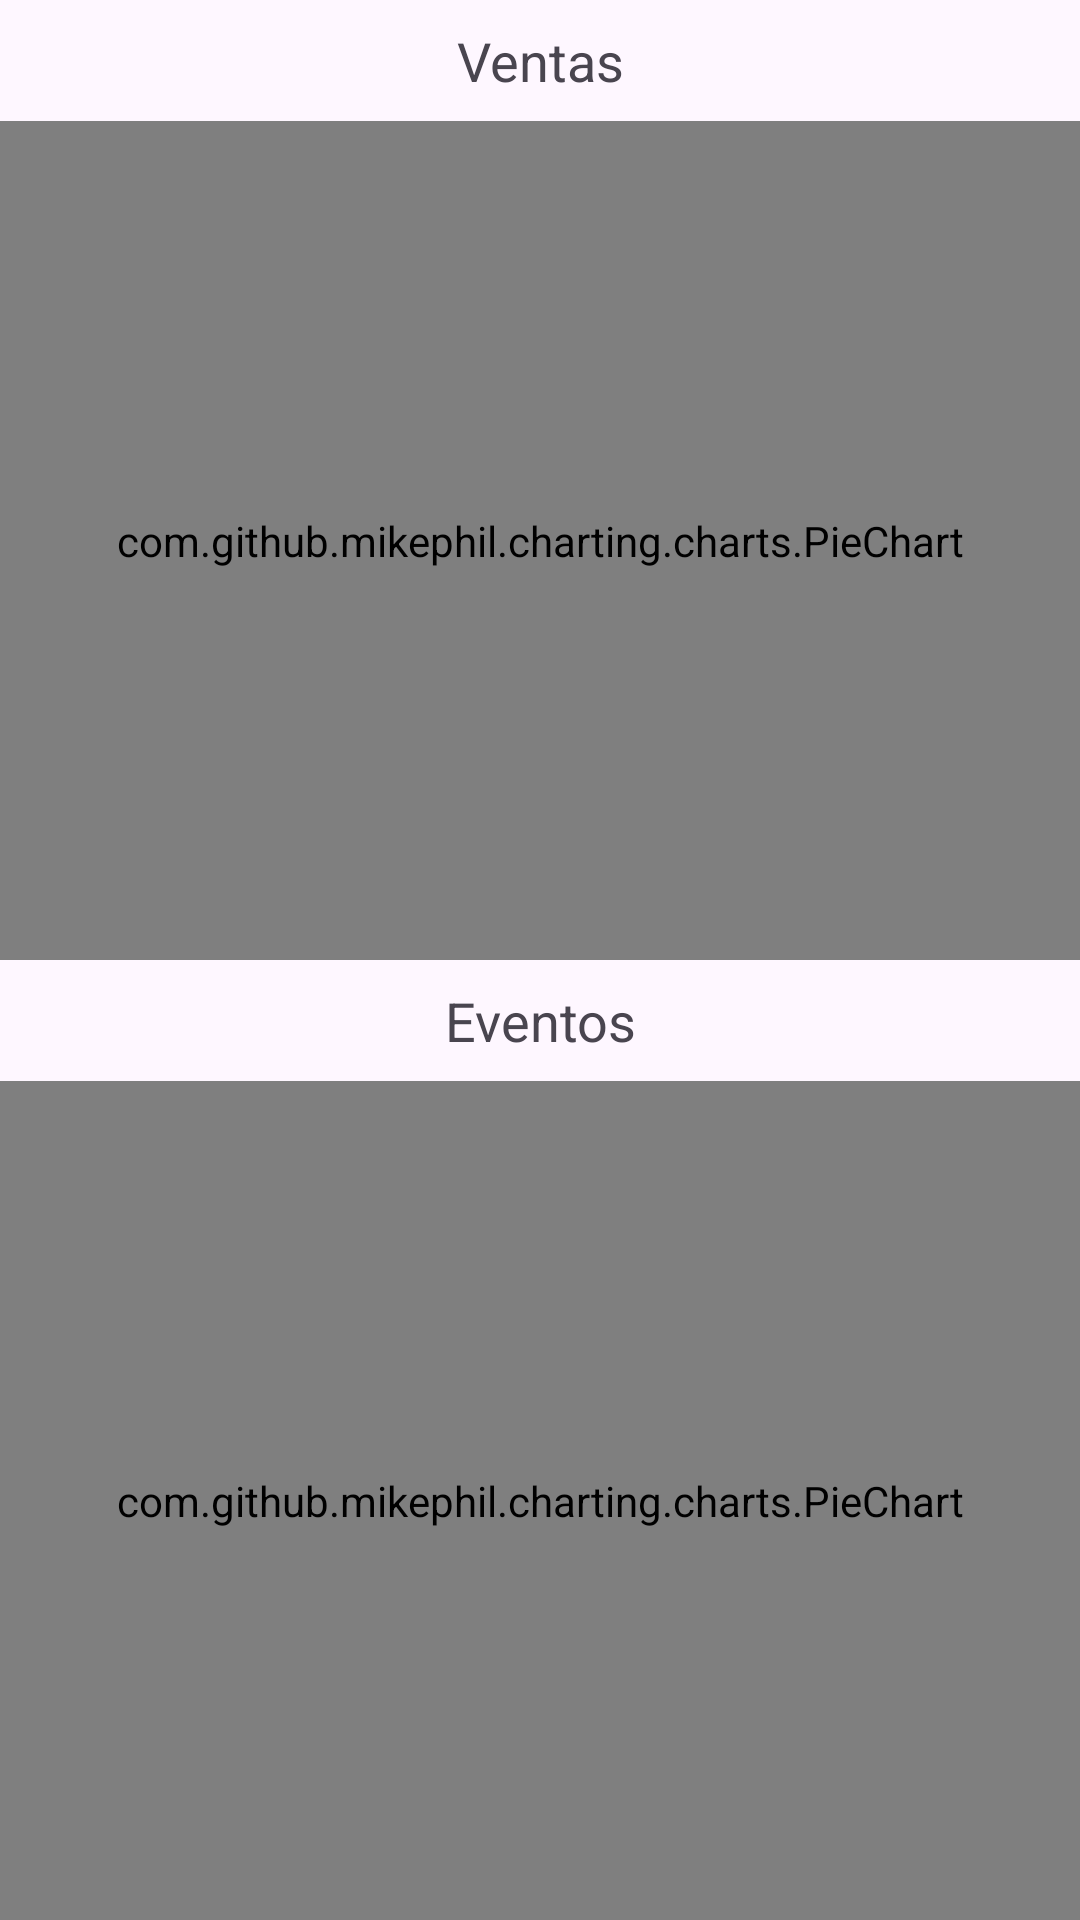

Reconstruct the res/layout file that produces this screen, plus the resources it refers to.
<!-- AndroidManifest.xml: application theme Theme.MyApplication -->
<!-- res/layout/fragment_charts.xml -->
<?xml version="1.0" encoding="utf-8"?>
<LinearLayout xmlns:android="http://schemas.android.com/apk/res/android"
    xmlns:tools="http://schemas.android.com/tools"
    android:layout_width="match_parent"
    android:orientation="vertical"
    android:layout_height="match_parent"
    tools:context=".Admin.ChartsFragment">

    <TextView
        android:layout_width="match_parent"
        android:text="Ventas"
        android:padding="8dp"
        android:textAlignment="center"
        android:layout_height="wrap_content"
        android:textSize="18sp"/>

    <com.github.mikephil.charting.charts.PieChart
        android:id="@+id/pieChart"
        android:layout_width="match_parent"
        android:layout_height="0dp"
        android:layout_weight="1"/>

    <TextView
        android:layout_width="match_parent"
        android:text="Eventos"
        android:gravity="center_horizontal"
        android:padding="8dp"
        android:layout_height="wrap_content"
        android:textSize="18sp"/>

    <com.github.mikephil.charting.charts.PieChart
        android:id="@+id/pieChartEvent"
        android:layout_width="match_parent"
        android:layout_height="0dp"
        android:layout_weight="1"/>

</LinearLayout>
<!-- resources referenced by this layout -->
<resources>
  <style name="Theme.MyApplication" parent="Base.Theme.MyApplication" />
  <style name="Base.Theme.MyApplication" parent="Theme.Material3.DayNight.NoActionBar">
  
          <item name="colorPrimary">#f2b611</item>
          <item name="colorPrimaryVariant">#ee7400</item>
          <item name="colorOnPrimary">@color/white</item>
          
          <item name="colorSecondary">#f95d41</item>
          <item name="colorSecondaryVariant">#f1a3a0</item>
          <item name="colorOnSecondary">@color/black</item>
          
          <item name="android:statusBarColor" tools:targetApi="l">?attr/colorPrimaryVariant</item>
  
  
          <item name="buttonColor">@color/colorOnPrimary</item>
      </style>
  <color name="white">#FFFFFFFF</color>
  <color name="black">#FF000000</color>
  <color name="colorOnPrimary">#8F5806</color>
</resources>
